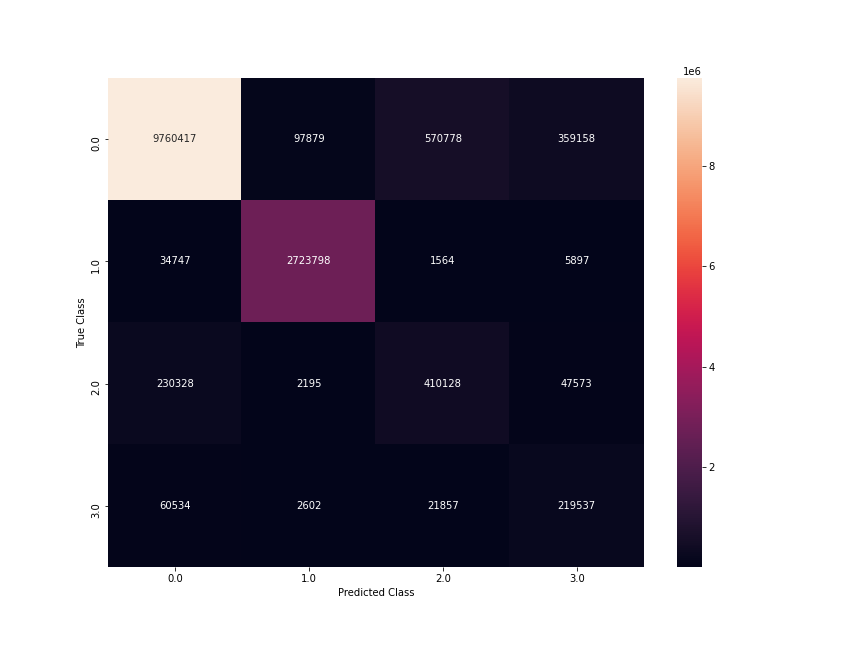

The data file committed next to this chart (first rows):
, 0.0, 1.0, 2.0, 3.0, accuracy, macro avg, weighted avg, Average Rand Error, Rand Error Variance, Average SSI, SSI Variance, Average MSE, MSE Variance, Average NMI, NMI Variance
precision, 0.9677, 0.9637, 0.4084, 0.3473, 0.9014, 0.6718, 0.9274, 0.1169, 0.1442, 0.6536, 0.03323, 0.4964, 0.2862, 0.6517, 0.04364
recall, 0.9047, 0.9847, 0.5942, 0.7209, 0.9014, 0.8011, 0.9014, 0.1169, 0.1442, 0.6536, 0.03323, 0.4964, 0.2862, 0.6517, 0.04364
f1-score, 0.9352, 0.9741, 0.4841, 0.4687, 0.9014, 0.7155, 0.9114, 0.1169, 0.1442, 0.6536, 0.03323, 0.4964, 0.2862, 0.6517, 0.04364
support, 10788232, 2766006, 690224, 304530, 0.9014, 14548992, 14548992, 0.1169, 0.1442, 0.6536, 0.03323, 0.4964, 0.2862, 0.6517, 0.04364
